The GitHub repository nigno17/Datasets contains a labelled image folder "ProvaDV" with 9 categories: apple, banana, dice, flat screwdriver, hammer, lemon, orange, spatula, tennis ball. Examples follow, each with its label.

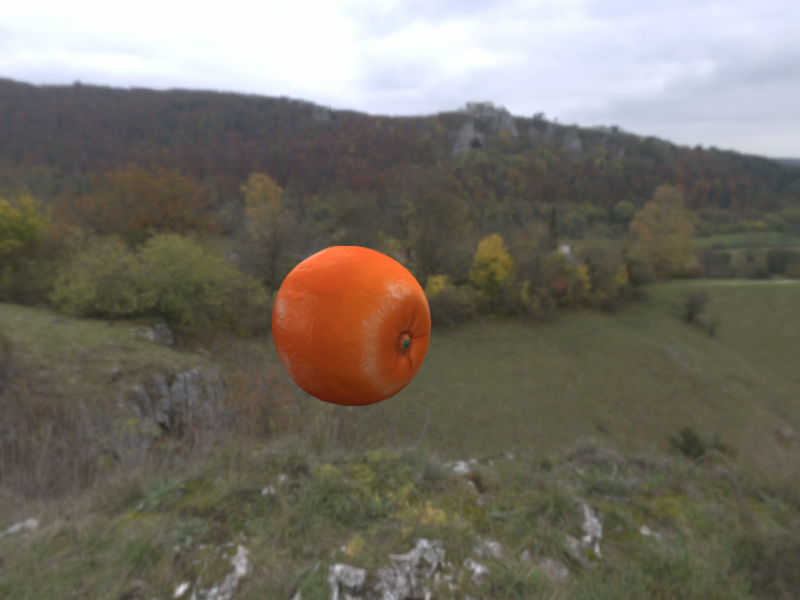
Label: orange

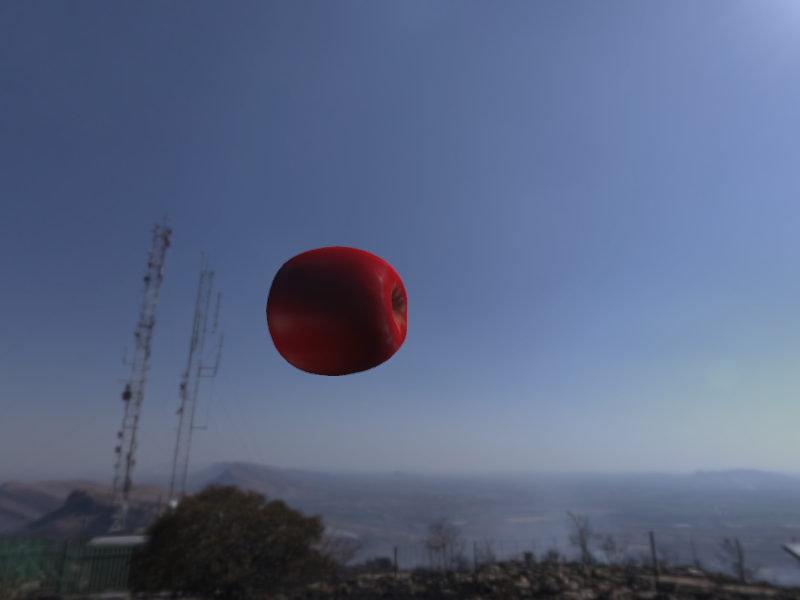
Label: apple

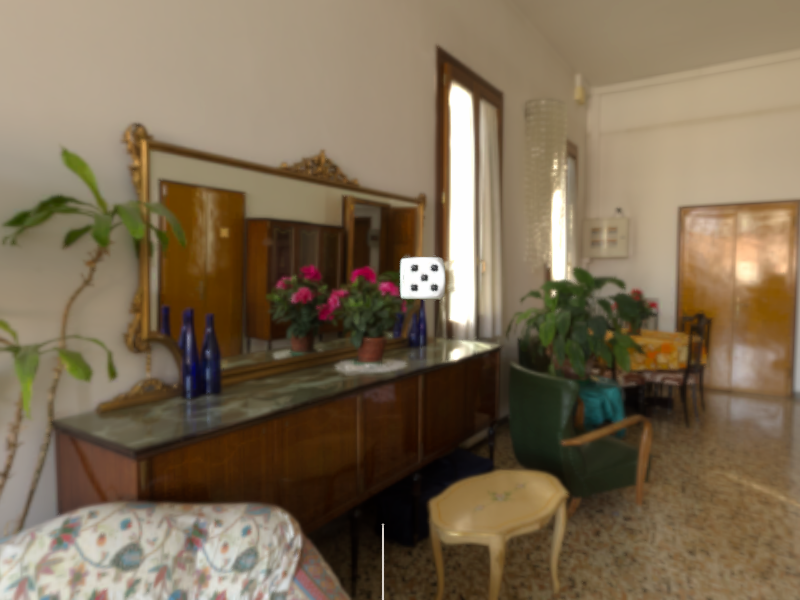
Label: dice

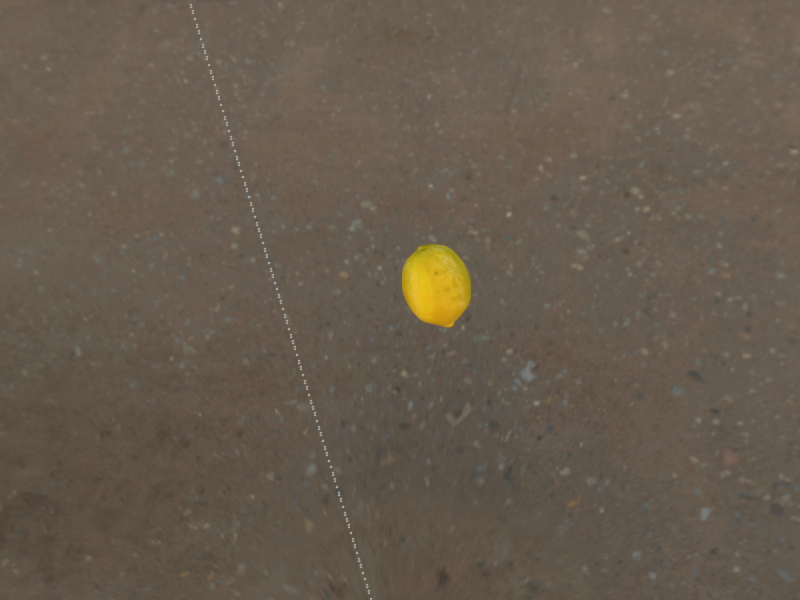
Label: lemon

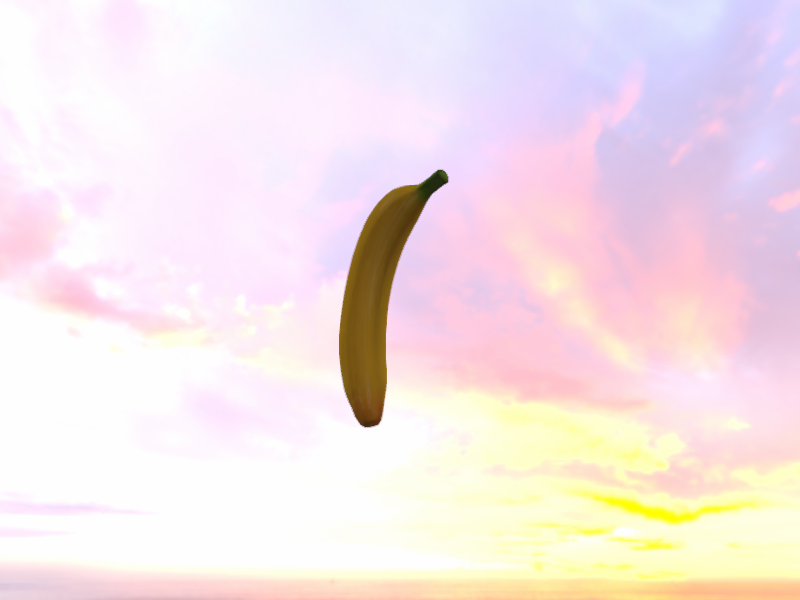
Label: banana

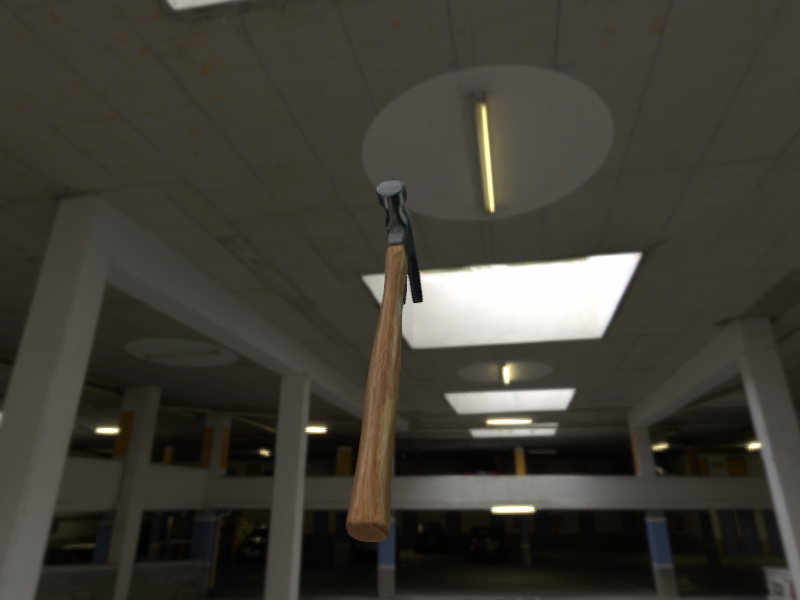
Label: hammer
